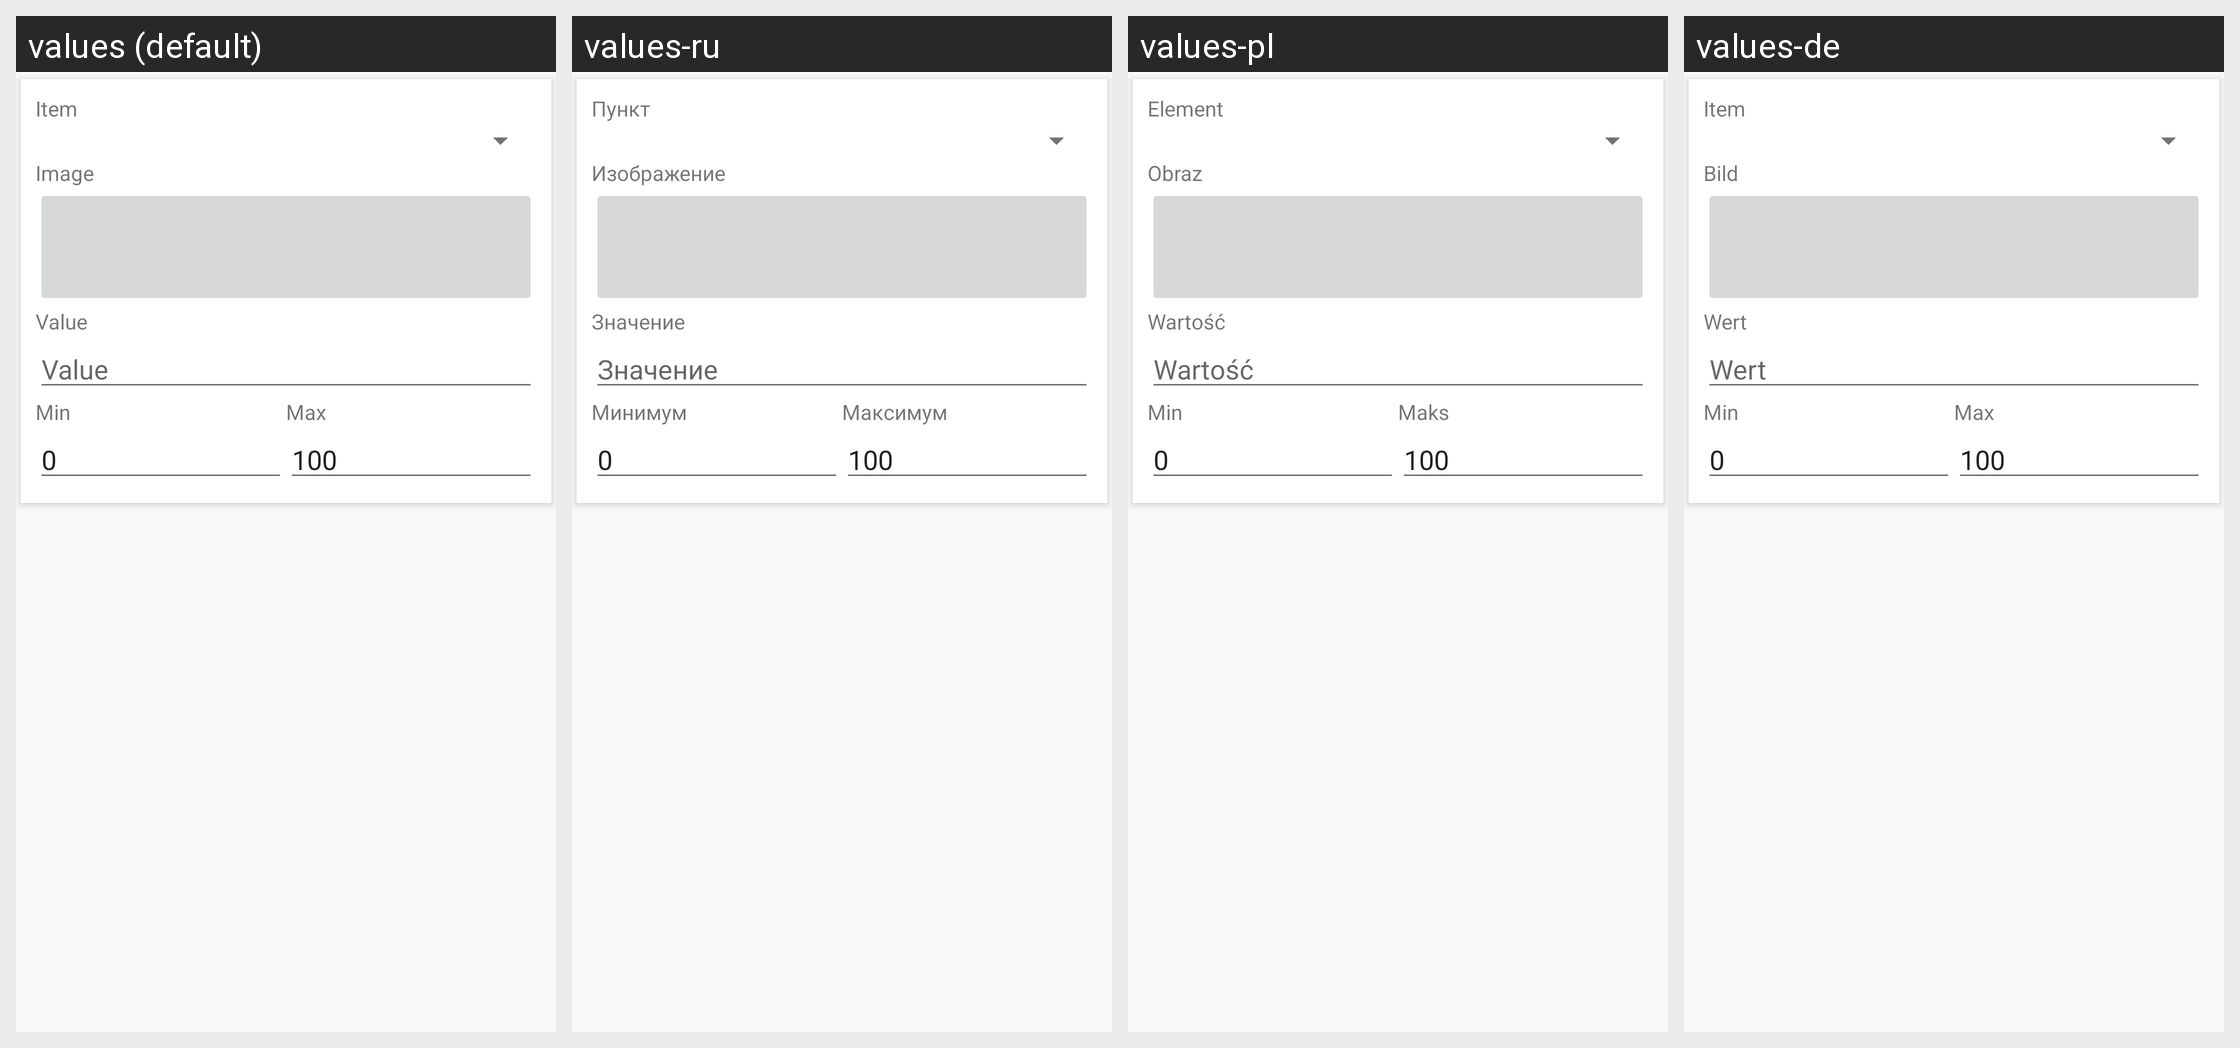

Translations of the strings shown on this Android screen, per locale in the grid:
Android screen res/layout/inc_dec_controller_action.xml rendered under 4 locales, left to right: values (default), values-ru, values-pl, values-de. Device: Nexus 5 (rendered at 1080×1920; each locale shown at half size, 540×960, under a caption strip naming it); theme AppTheme.Base.
Other locales in the repository, not shown: values-es, values-fr, values-nl, values-tr.
Strings drawn on this screen, with the default value and each locale's value (text and hints the layout hard-codes, and strings that could not be matched under every locale, appear in the picture but are not listed):

item
  values: Item
  values-ru: Пункт
  values-pl: Element
  values-de: Item  [not translated; the default value is used]

image
  values: Image
  values-ru: Изображение
  values-pl: Obraz
  values-de: Bild

value
  values: Value
  values-ru: Значение
  values-pl: Wartość
  values-de: Wert

min
  values: Min
  values-ru: Минимум
  values-pl: Min
  values-de: Min  [not translated; the default value is used]

max
  values: Max
  values-ru: Максимум
  values-pl: Maks
  values-de: Max  [not translated; the default value is used]
